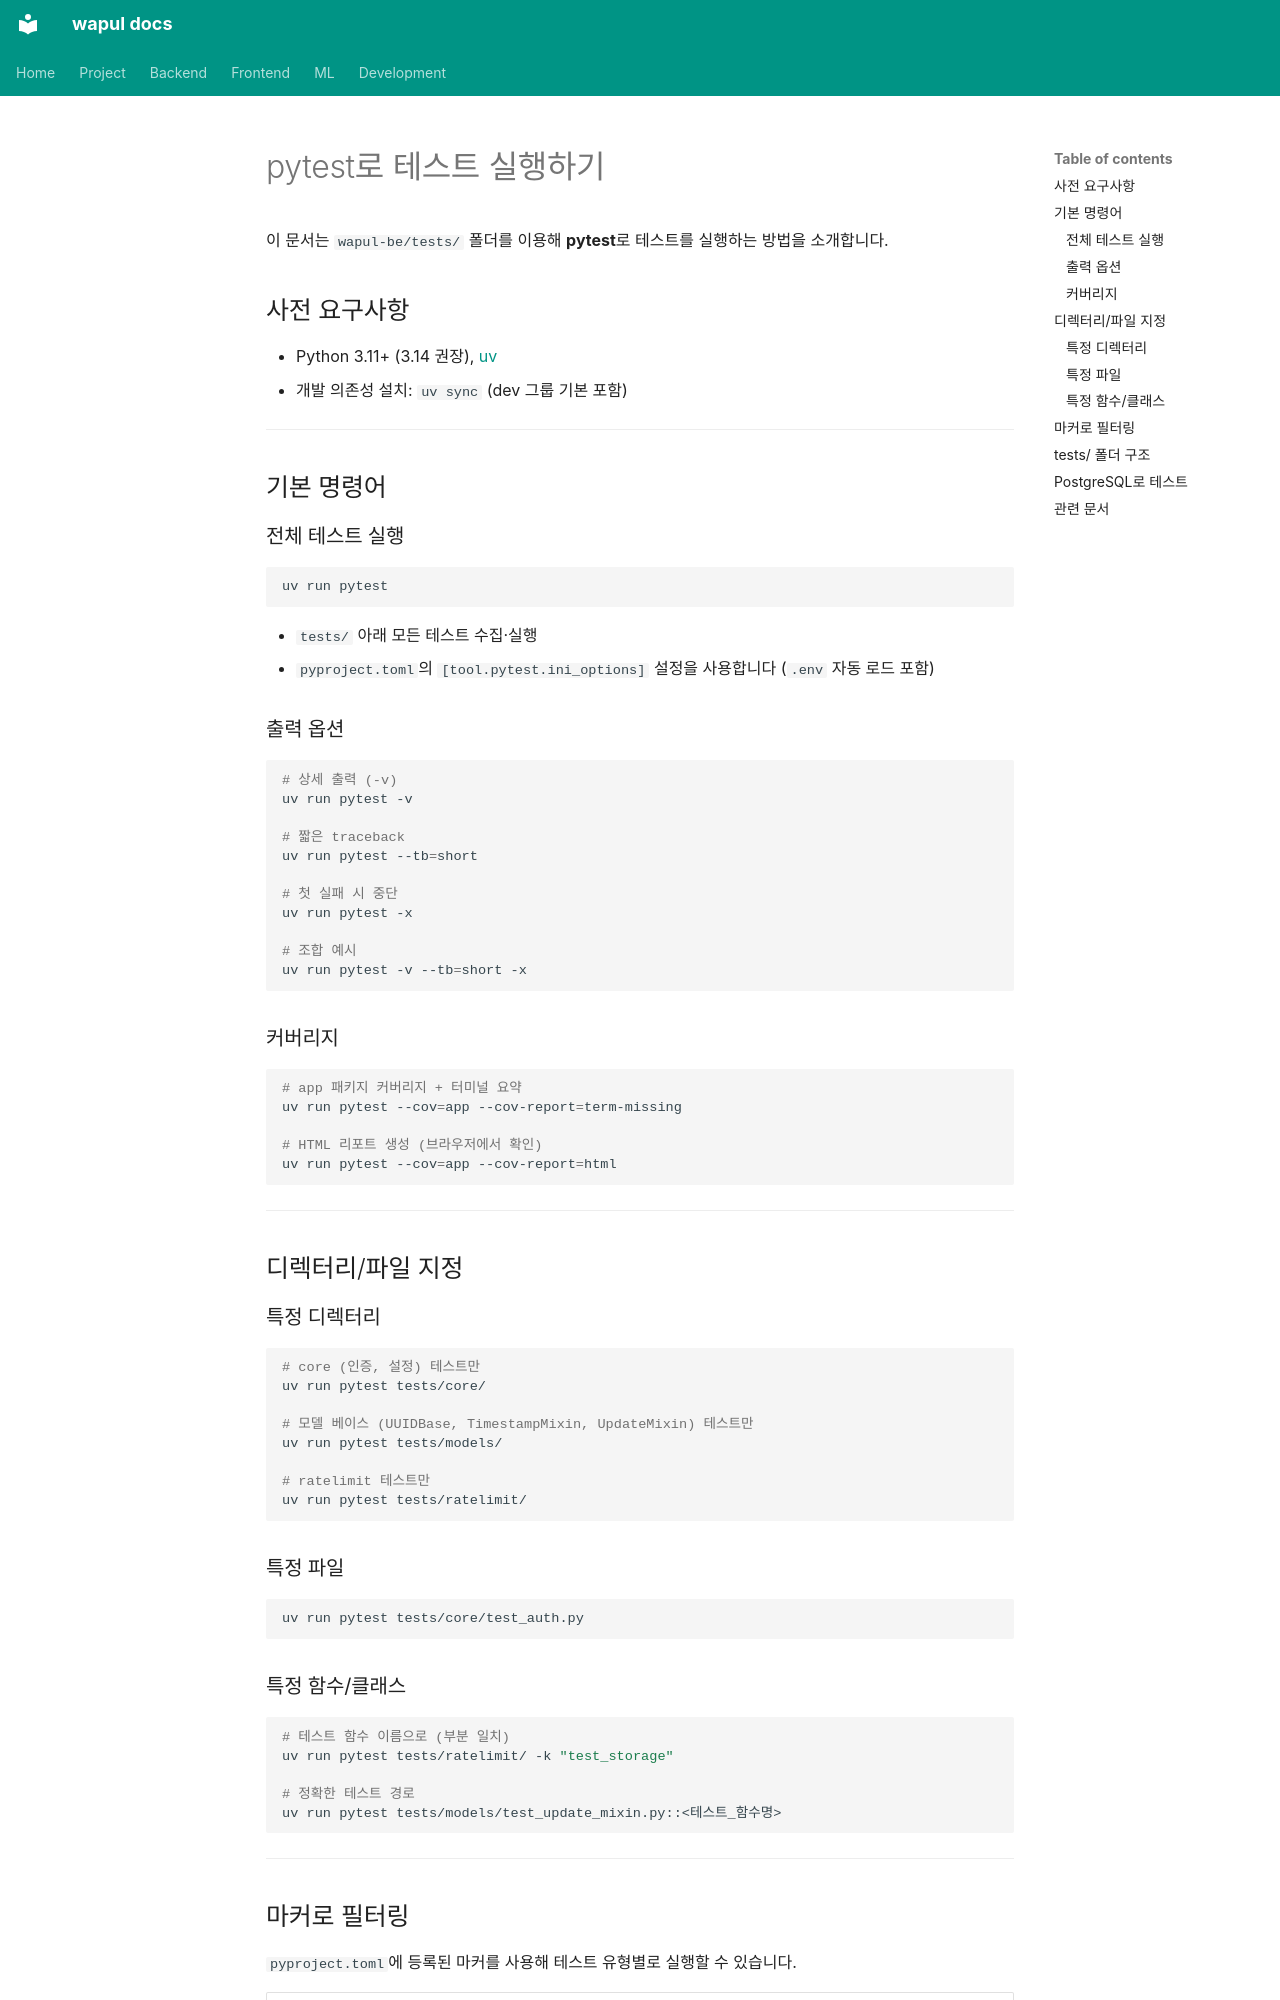

repository: jjh4450/wapul · page: backend/development/testing.ko/index.html · generator: mkdocs

# pytest로 테스트 실행하기

이 문서는 `wapul-be/tests/` 폴더를 이용해 **pytest**로 테스트를 실행하는 방법을 소개합니다.

## 사전 요구사항

- Python 3.11+ (3.14 권장), [uv](https://docs.astral.sh/uv/)
- 개발 의존성 설치: `uv sync` (dev 그룹 기본 포함)

---

## 기본 명령어

### 전체 테스트 실행

```bash
uv run pytest
```

- `tests/` 아래 모든 테스트 수집·실행
- `pyproject.toml`의 `[tool.pytest.ini_options]` 설정을 사용합니다 (`.env` 자동 로드 포함)

### 출력 옵션

```bash
# 상세 출력 (-v)
uv run pytest -v

# 짧은 traceback
uv run pytest --tb=short

# 첫 실패 시 중단
uv run pytest -x

# 조합 예시
uv run pytest -v --tb=short -x
```

### 커버리지

```bash
# app 패키지 커버리지 + 터미널 요약
uv run pytest --cov=app --cov-report=term-missing

# HTML 리포트 생성 (브라우저에서 확인)
uv run pytest --cov=app --cov-report=html
```

---

## 디렉터리/파일 지정

### 특정 디렉터리

```bash
# core (인증, 설정) 테스트만
uv run pytest tests/core/

# 모델 베이스 (UUIDBase, TimestampMixin, UpdateMixin) 테스트만
uv run pytest tests/models/

# ratelimit 테스트만
uv run pytest tests/ratelimit/
```

### 특정 파일

```bash
uv run pytest tests/core/test_auth.py
```

### 특정 함수/클래스

```bash
# 테스트 함수 이름으로 (부분 일치)
uv run pytest tests/ratelimit/ -k "test_storage"

# 정확한 테스트 경로
uv run pytest tests/models/test_update_mixin.py::<테스트_함수명>
```

---
